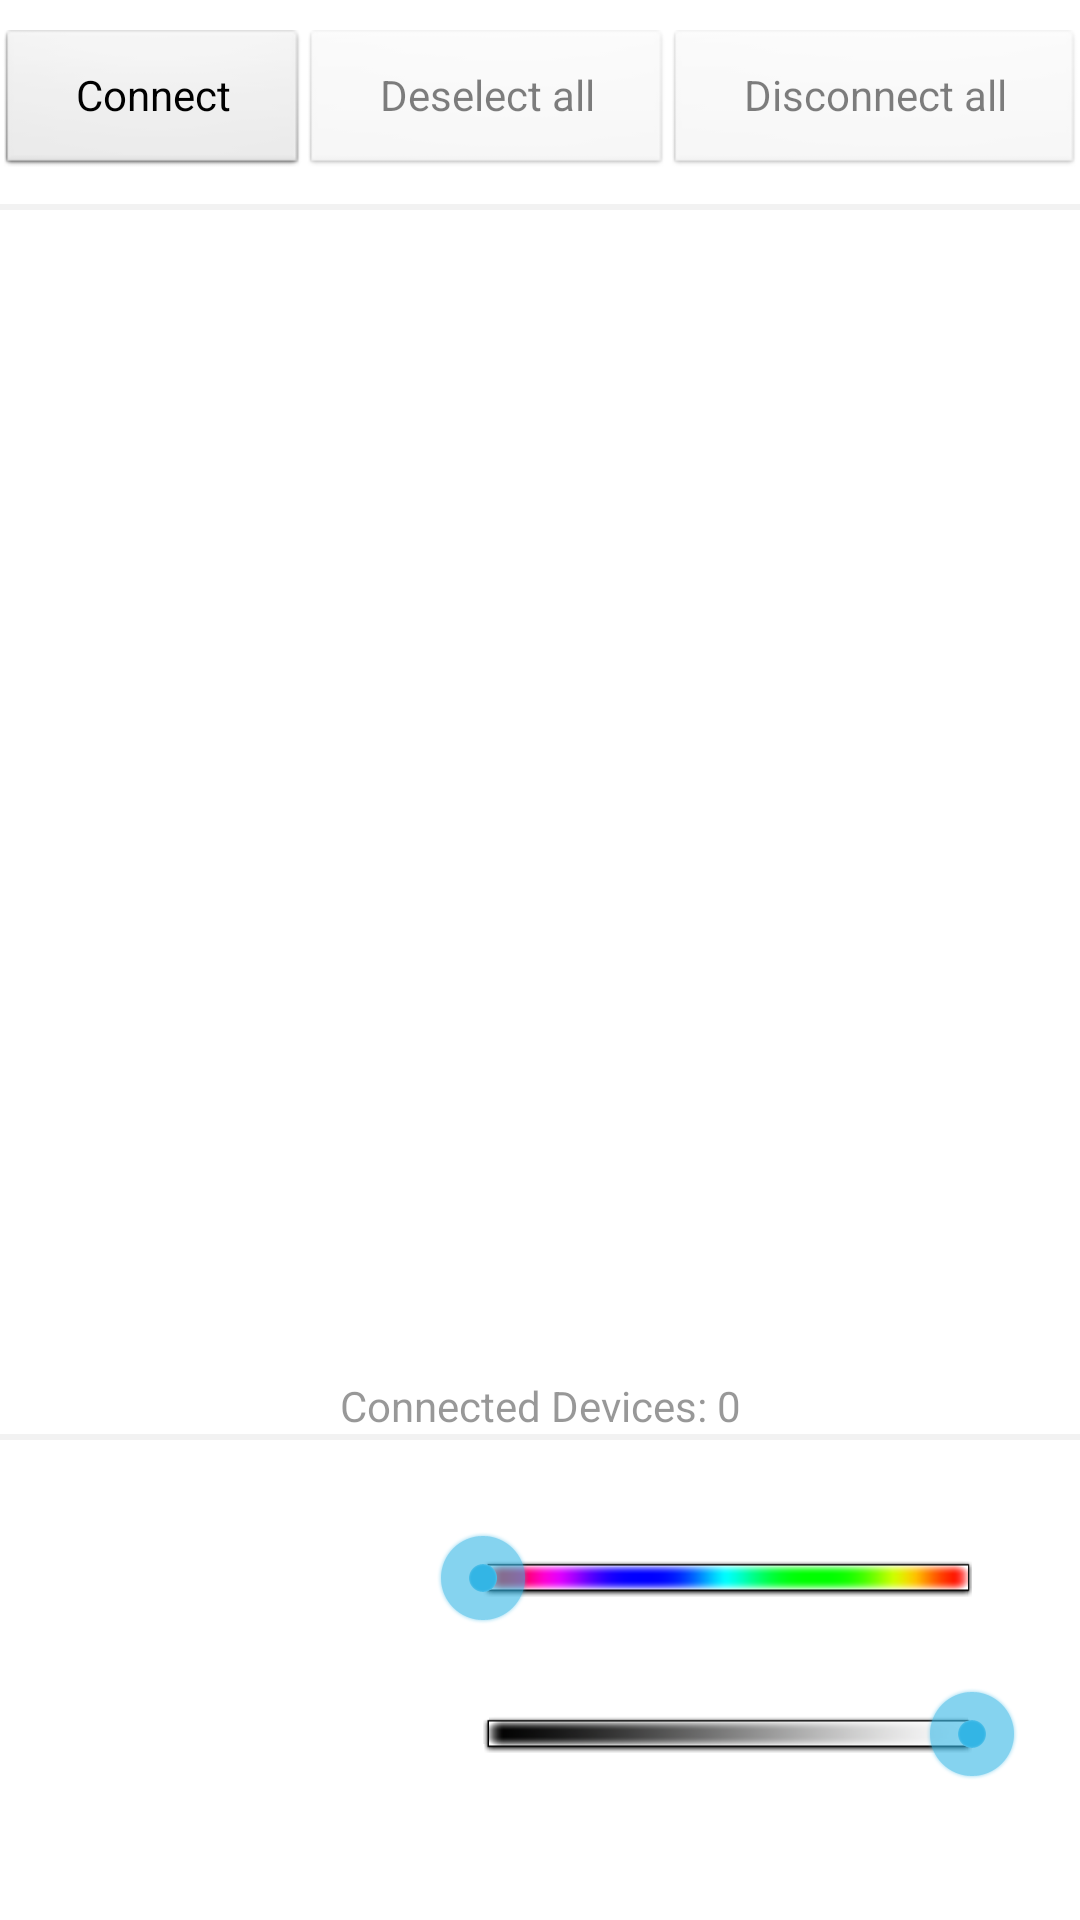

Write the Android layout XML for this screen, with the resource values it uses.
<!-- AndroidManifest.xml: application theme android:Theme.Holo.Light -->
<!-- res/layout/main.xml -->
<?xml version="1.0" encoding="utf-8"?>
<LinearLayout xmlns:android="http://schemas.android.com/apk/res/android"
    xmlns:custom="http://schemas.android.com/apk/res-auto"
    android:layout_width="fill_parent"
    android:layout_height="fill_parent"
    android:orientation="vertical"
    android:background="#FFFFFFFF">

    <LinearLayout
        android:id="@+id/linearLayout1"
        android:layout_width="match_parent"
        android:layout_height="wrap_content"
        android:layout_marginBottom="10dp"
        android:layout_marginTop="10dp"
        android:orientation="horizontal" >

        <Button
            android:id="@+id/btn_select"
            style="@android:style/Widget.Button.Small"
            android:layout_width="wrap_content"
            android:layout_height="wrap_content"
            android:layout_alignParentStart="true"
            android:layout_alignParentTop="true"
            android:layout_weight="10"
            android:text="Connect" />

        <Button
            android:id="@+id/buttonDeselectAll"
            style="@android:style/Widget.Button.Small"
            android:layout_width="wrap_content"
            android:layout_height="wrap_content"
            android:layout_weight="10"
            android:text="Deselect all"
            android:enabled="false"/>

        <Button
            android:id="@+id/buttonDisconnectAll"
            style="@android:style/Widget.Button.Small"
            android:layout_width="wrap_content"
            android:layout_height="wrap_content"
            android:layout_weight="10"
            android:text="Disconnect all"
            android:enabled="false"/>

    </LinearLayout>

    <ImageView
        android:id="@+id/imageViewDiv1"
        android:layout_width="match_parent"
        android:layout_height="2dp"
        android:background="@color/whitegrey"/>

    <LinearLayout xmlns:android="http://schemas.android.com/apk/res/android"
        android:id="@+id/linearLayoutMain"
        android:orientation="vertical"
        android:layout_width="match_parent"
        android:layout_height="match_parent"
        android:layout_weight="5"
        android:layout_gravity="top">


        <ListView
            android:id="@+id/listViewBleDevice"
            android:layout_width="match_parent"
            android:layout_height="match_parent" />

    </LinearLayout>

    <TextView
        android:id="@+id/textViewStatus"
        android:layout_width="match_parent"
        android:layout_height="wrap_content"
        android:gravity="center_horizontal"
        android:layout_gravity="center_horizontal"
        android:enabled="false"
        android:text="Connected Devices: 0"
        android:textAlignment="center" />

    <ImageView
        android:id="@+id/imageView"
        android:layout_width="match_parent"
        android:layout_height="2dp"
        android:background="@color/whitegrey"/>

    <LinearLayout
        android:layout_width="match_parent"
        android:layout_height="wrap_content"
        android:layout_gravity="bottom"
        android:orientation="horizontal">

    </LinearLayout>

    <RelativeLayout
        android:layout_width="match_parent"
        android:layout_height="160dp"
        android:layout_gravity="bottom"
        android:orientation="horizontal">

        <ImageButton
            android:id="@+id/button_led_on_off"
            android:layout_width="120dp"
            android:layout_height="120dp"
            android:layout_marginBottom="20dp"
            android:layout_marginLeft="20dp"
            android:layout_marginRight="5dp"
            android:layout_marginTop="20dp"
            android:background="@drawable/led_on_button_selector" />

        <SeekBar
            android:id="@+id/seekbar_hue"
            android:max="360"
            android:progress="0"
            android:layout_width="match_parent"
            android:layout_height="wrap_content"
            android:layout_marginRight="20dp"
            android:layout_marginTop="20dp"
            android:layout_toRightOf="@id/button_led_on_off"
            android:layout_weight="1"
            android:paddingLeft="15dp"
            android:paddingTop="10dp"
            android:progressDrawable="@drawable/slider_track_rgb" />

        <SeekBar
            android:id="@+id/seekbar_intensity"
            android:max="100"
            android:progress="100"
            android:layout_width="match_parent"
            android:layout_height="wrap_content"
            android:layout_below="@id/seekbar_hue"
            android:layout_marginRight="20dp"
            android:layout_marginTop="10dp"
            android:layout_toRightOf="@id/button_led_on_off"
            android:layout_weight="1"
            android:paddingLeft="15dp"
            android:paddingTop="10dp"
            android:progressDrawable="@drawable/slider_track_int" />

    </RelativeLayout>
</LinearLayout>
<!-- resources referenced by this layout -->
<resources>
  <color name="whitegrey">#FFF2F2F2</color>
  <!-- drawable led_on_button_selector (drawable) -->
  <?xml version="1.0" encoding="utf-8"?>
  <selector xmlns:android="http://schemas.android.com/apk/res/android">
      <item android:drawable="@drawable/led_on_button_disabled_drawable" android:state_enabled="false"/>
      <item android:drawable="@drawable/led_on_button_on_drawable" android:state_enabled="true" android:state_selected="true"/>
      <item android:drawable="@drawable/intensitybtn_led_off" android:state_enabled="true"  android:state_selected="false" />
      <item android:drawable="@drawable/intensitybtn_led_on" />
  </selector>
  <!-- drawable led_on_button_disabled_drawable (drawable) -->
  <?xml version="1.0" encoding="utf-8"?>
  <layer-list xmlns:android="http://schemas.android.com/apk/res/android">
      <item android:drawable="@drawable/intensitybtn_led_off">
  
      </item>
  </layer-list>
  <!-- drawable led_on_button_on_drawable (drawable) -->
  <?xml version="1.0" encoding="utf-8"?>
  <layer-list xmlns:android="http://schemas.android.com/apk/res/android">
      <item android:drawable="@drawable/intensitybtn_led_on">
          <color android:color="#FFFFFFFF"/>
  
      </item>
  </layer-list>
</resources>
